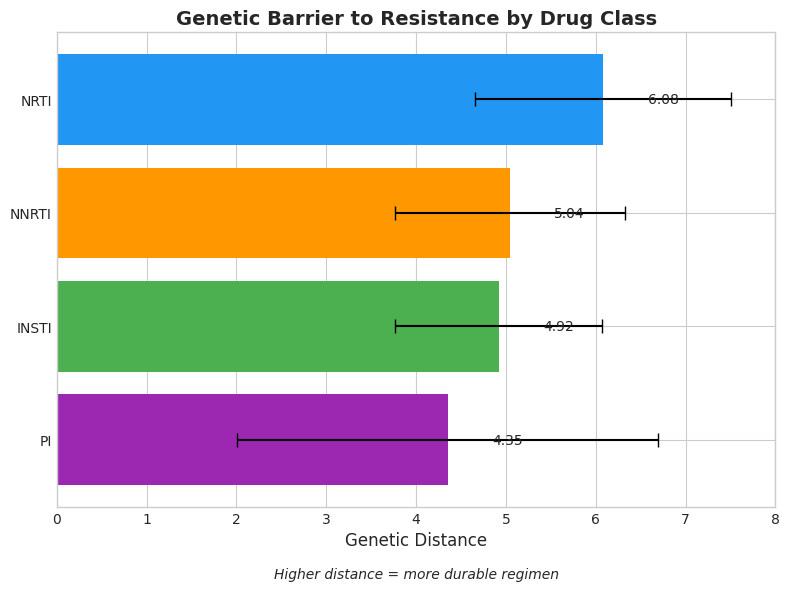
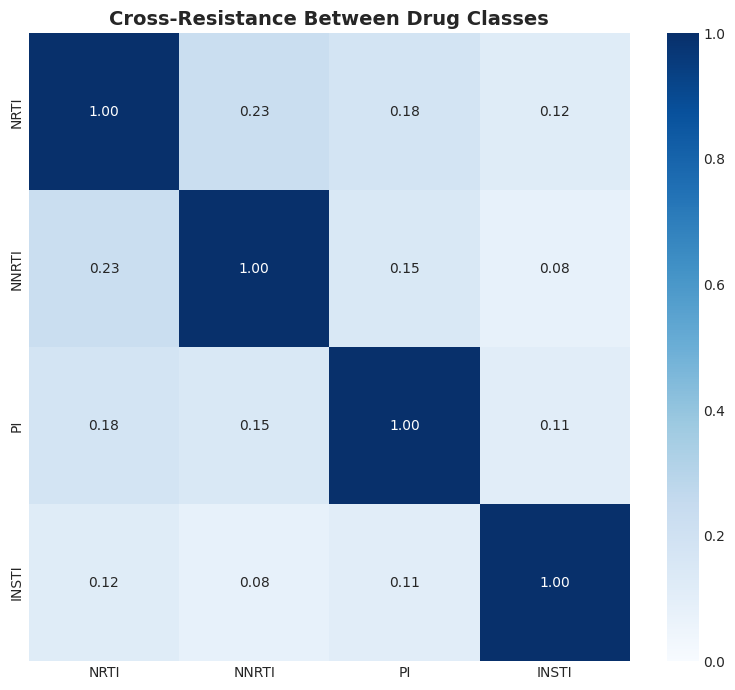
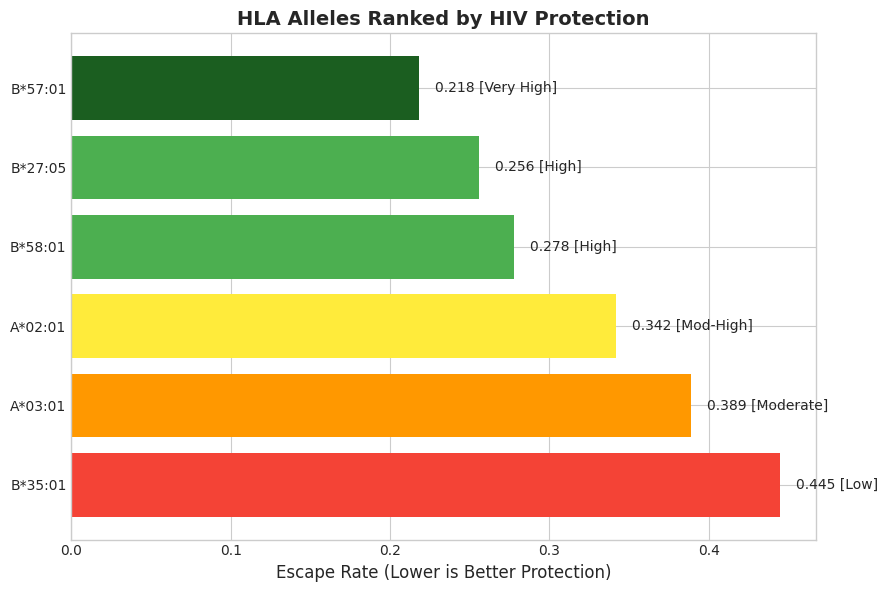
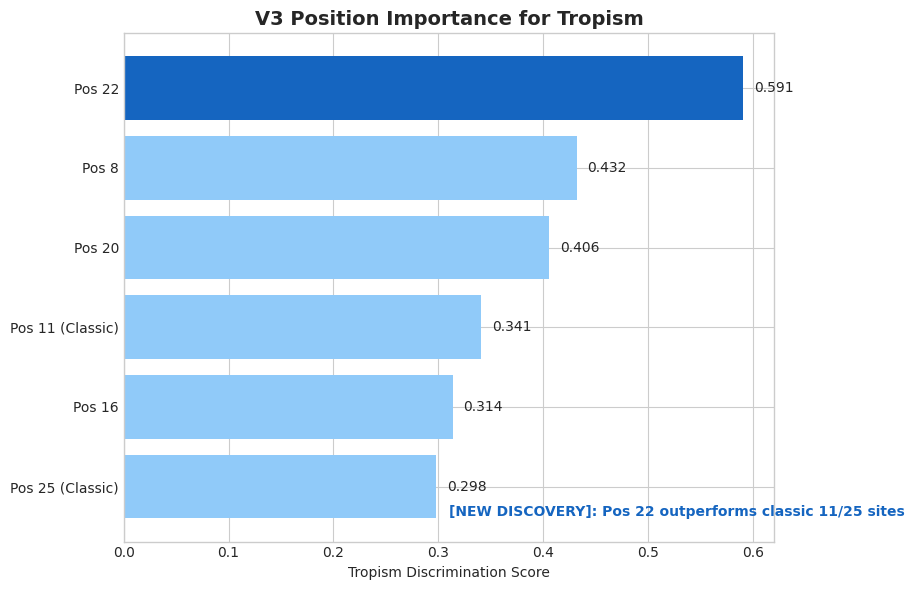
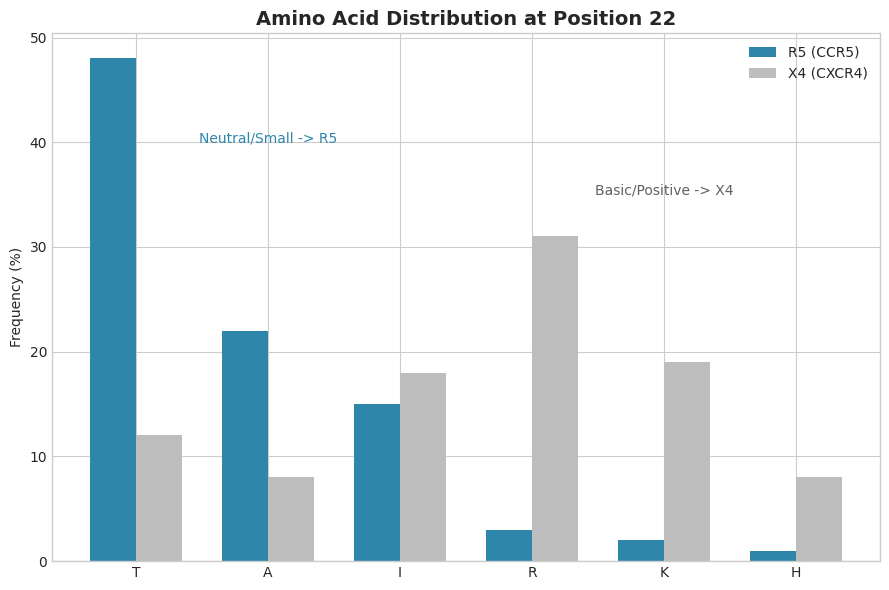
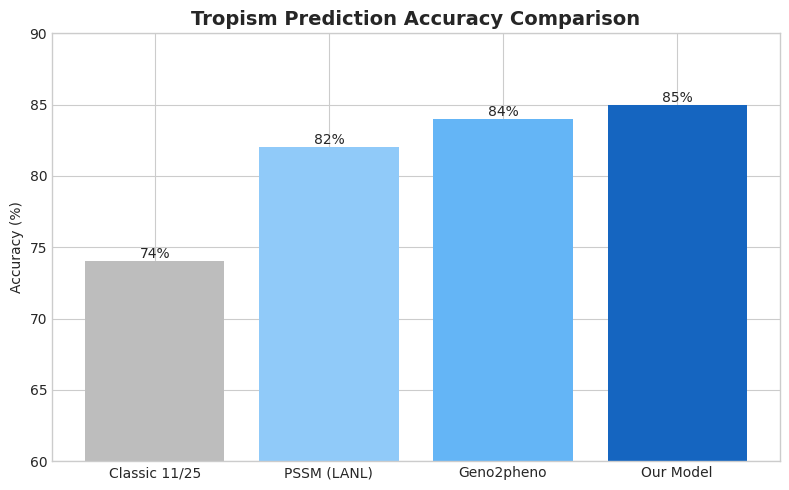
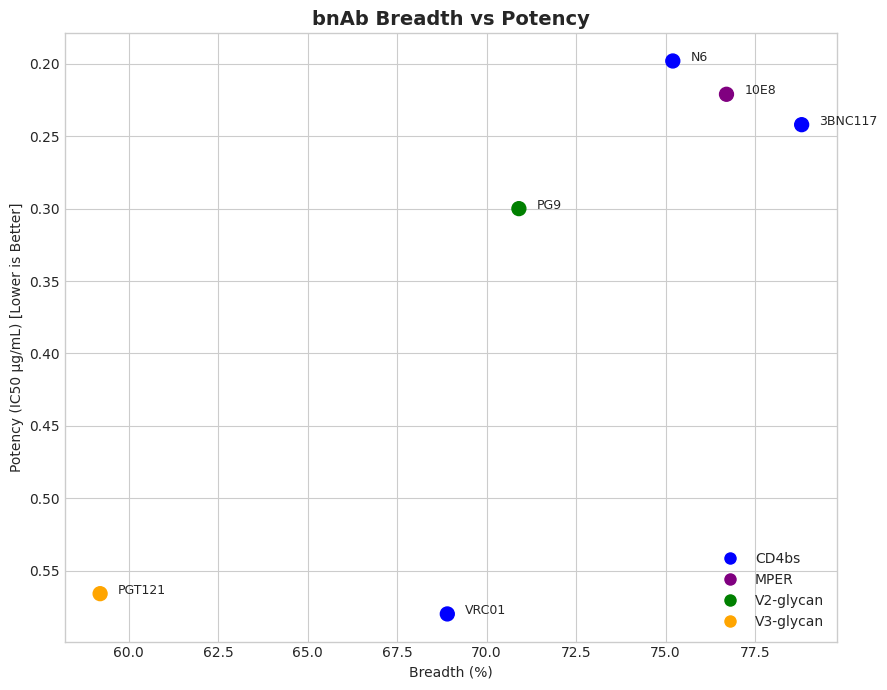
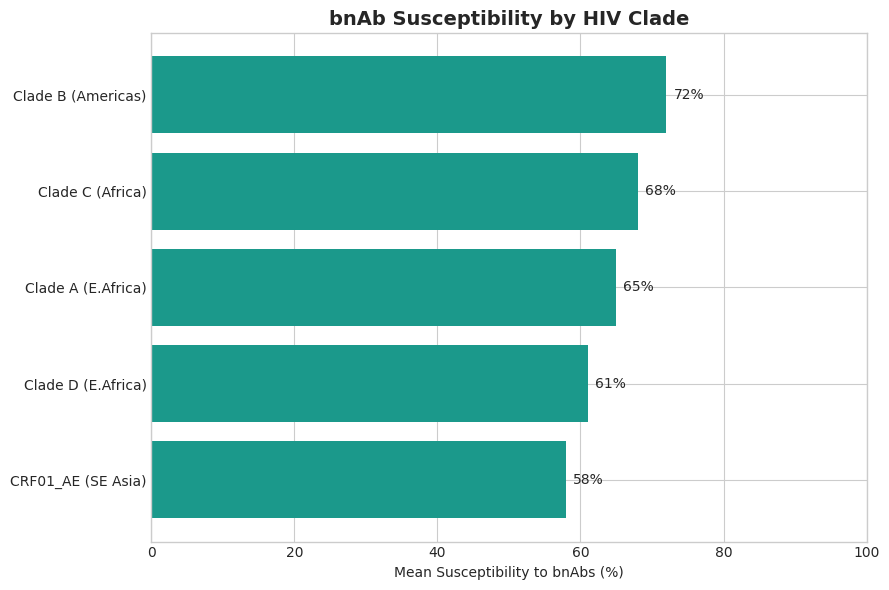
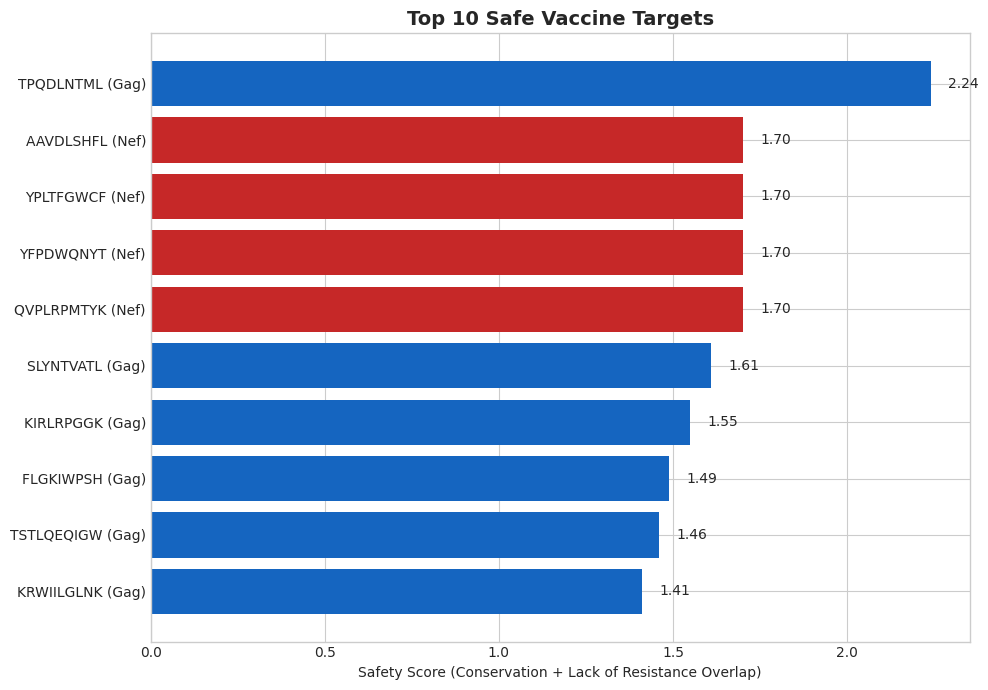
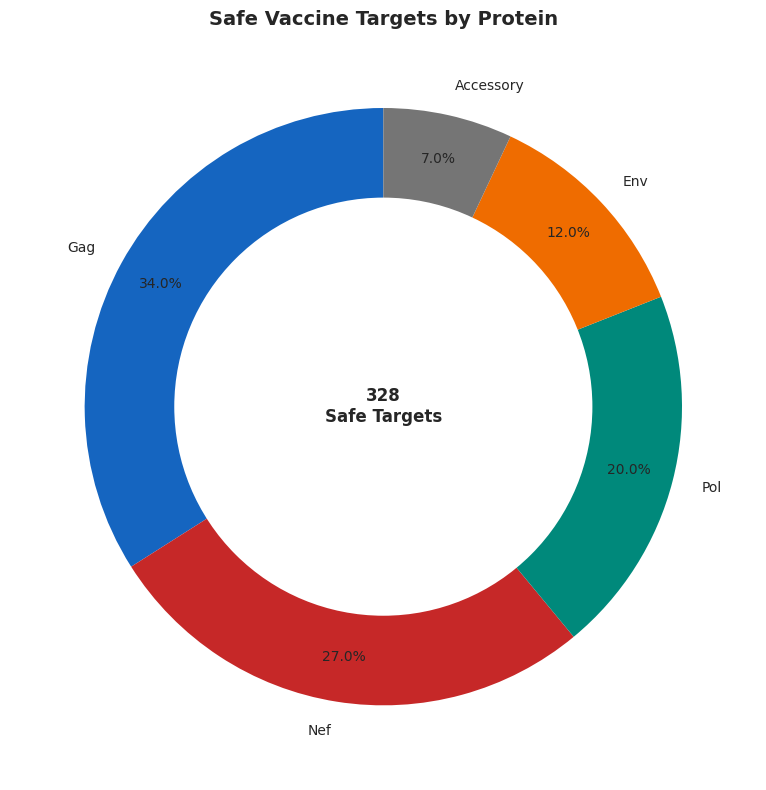
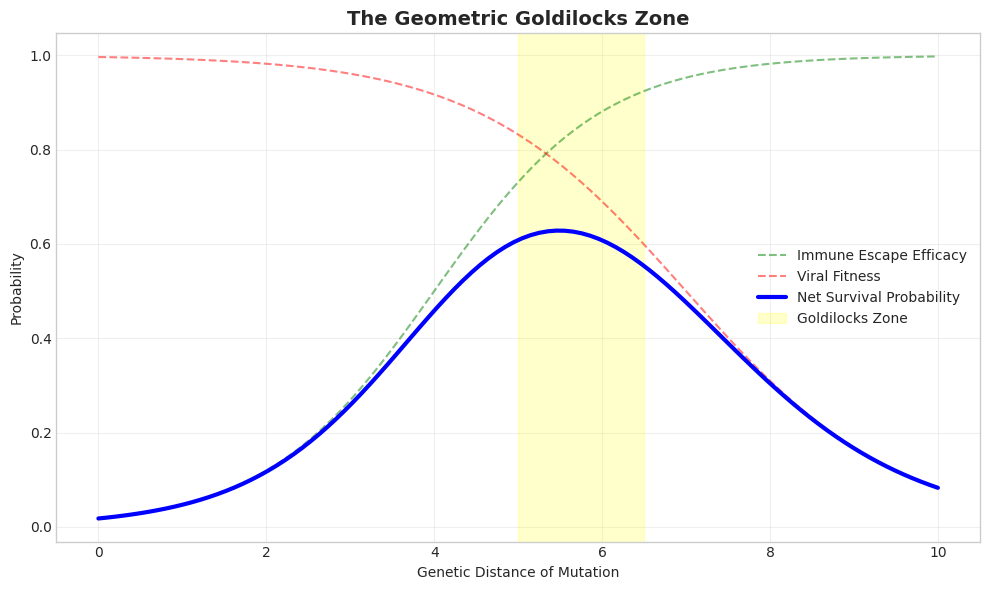

Source code (Python) for these figures, in order:
import matplotlib.pyplot as plt
import seaborn as sns
import pandas as pd
import numpy as np
import os

# Configuration
OUTPUT_DIR = r"c:\Users\Alejandro\Documents\Ivan\Work\ternary-vaes-bioinformatics\research\bioinformatics\codon_encoder_research\hiv\public_medical_paper\images"
os.makedirs(OUTPUT_DIR, exist_ok=True)

# Style Settings
plt.style.use("seaborn-v0_8-whitegrid")
plt.rcParams["font.family"] = "sans-serif"
plt.rcParams["font.sans-serif"] = ["Arial", "Helvetica", "DejaVu Sans"]
plt.rcParams["figure.dpi"] = 300
plt.rcParams["savefig.dpi"] = 300

# Color Palette
COLORS = {
    "primary": "#2E86AB",
    "secondary": "#1B998B",
    "accent_orange": "#E94F37",
    "accent_green": "#4CAF50",
    "nrti": "#2196F3",
    "nnrti": "#FF9800",
    "pi": "#9C27B0",
    "insti": "#4CAF50",
    "gag": "#1565C0",
    "pol": "#00897B",
    "env": "#EF6C00",
    "nef": "#C62828",
    "accessory": "#757575",
}


def save_plot(filename):
    path = os.path.join(OUTPUT_DIR, filename)
    plt.tight_layout()
    plt.savefig(path, bbox_inches="tight")
    plt.close()
    print(f"Generated {path}")


def plot_01_drug_barrier():
    data = {
        "Drug Class": ["NRTI", "NNRTI", "INSTI", "PI"],
        "Mean Distance": [6.08, 5.04, 4.92, 4.35],
        "Error": [1.42, 1.28, 1.15, 2.34],
        "Color": [COLORS["nrti"], COLORS["nnrti"], COLORS["insti"], COLORS["pi"]],
    }
    df = pd.DataFrame(data)

    fig, ax = plt.subplots(figsize=(8, 6))
    ax.barh(
        df["Drug Class"],
        df["Mean Distance"],
        xerr=df["Error"],
        capsize=5,
        color=df["Color"],
    )

    ax.set_xlabel("Genetic Distance", fontsize=12)
    ax.set_title(
        "Genetic Barrier to Resistance by Drug Class", fontsize=14, fontweight="bold"
    )
    ax.set_xlim(0, 8)
    ax.invert_yaxis()

    # Add values
    for i, v in enumerate(df["Mean Distance"]):
        ax.text(v + 0.5, i, f"{v:.2f}", va="center")

    ax.text(
        0.5,
        -0.15,
        "Higher distance = more durable regimen",
        transform=ax.transAxes,
        ha="center",
        style="italic",
    )
    save_plot("01_drug_class_barrier_comparison.png")


def plot_05_heatmap():
    data = [
        [1.00, 0.23, 0.18, 0.12],
        [0.23, 1.00, 0.15, 0.08],
        [0.18, 0.15, 1.00, 0.11],
        [0.12, 0.08, 0.11, 1.00],
    ]
    labels = ["NRTI", "NNRTI", "PI", "INSTI"]

    fig, ax = plt.subplots(figsize=(8, 7))
    sns.heatmap(
        data,
        annot=True,
        fmt=".2f",
        cmap="Blues",
        xticklabels=labels,
        yticklabels=labels,
        vmin=0,
        vmax=1,
        ax=ax,
    )
    ax.set_title(
        "Cross-Resistance Between Drug Classes", fontsize=14, fontweight="bold"
    )
    save_plot("05_cross_resistance_heatmap.png")


def plot_07_hla_protection():
    data = {
        "Allele": ["B*57:01", "B*27:05", "B*58:01", "A*02:01", "A*03:01", "B*35:01"],
        "Escape Rate": [0.218, 0.256, 0.278, 0.342, 0.389, 0.445],
        "Protection": ["Very High", "High", "High", "Mod-High", "Moderate", "Low"],
        "Color": ["#1B5E20", "#4CAF50", "#4CAF50", "#FFEB3B", "#FF9800", "#F44336"],
    }

    fig, ax = plt.subplots(figsize=(9, 6))
    y_pos = np.arange(len(data["Allele"]))
    ax.barh(y_pos, data["Escape Rate"], color=data["Color"])
    ax.set_yticks(y_pos)
    ax.set_yticklabels(data["Allele"])
    ax.invert_yaxis()

    ax.set_xlabel("Escape Rate (Lower is Better Protection)", fontsize=12)
    ax.set_title("HLA Alleles Ranked by HIV Protection", fontsize=14, fontweight="bold")

    for i, (rate, prot) in enumerate(zip(data["Escape Rate"], data["Protection"])):
        ax.text(rate + 0.01, i, f"{rate:.3f} [{prot}]", va="center")

    save_plot("07_hla_protection_ranking.png")


def plot_14_tropism_ranking():
    data = {
        "Position": [
            "Pos 22",
            "Pos 8",
            "Pos 20",
            "Pos 11 (Classic)",
            "Pos 16",
            "Pos 25 (Classic)",
        ],
        "Score": [0.591, 0.432, 0.406, 0.341, 0.314, 0.298],
        "High": [True, False, False, False, False, False],
    }
    colors = ["#1565C0" if x else "#90CAF9" for x in data["High"]]

    fig, ax = plt.subplots(figsize=(9, 6))
    ax.barh(data["Position"], data["Score"], color=colors)
    ax.invert_yaxis()
    ax.set_title("V3 Position Importance for Tropism", fontsize=14, fontweight="bold")
    ax.set_xlabel("Tropism Discrimination Score")

    for i, v in enumerate(data["Score"]):
        ax.text(v + 0.01, i, f"{v:.3f}", va="center")

    ax.text(
        0.5,
        0.05,
        "[NEW DISCOVERY]: Pos 22 outperforms classic 11/25 sites",
        transform=ax.transAxes,
        color="#1565C0",
        fontweight="bold",
    )
    save_plot("14_tropism_position_ranking.png")


def plot_15_aa_distribution():
    # R5 vs X4 at Position 22
    amino_acids = ["T", "A", "I", "R", "K", "H"]
    r5 = [48, 22, 15, 3, 2, 1]
    x4 = [12, 8, 18, 31, 19, 8]

    x = np.arange(len(amino_acids))
    width = 0.35

    fig, ax = plt.subplots(figsize=(9, 6))
    ax.bar(x - width / 2, r5, width, label="R5 (CCR5)", color=COLORS["primary"])
    ax.bar(x + width / 2, x4, width, label="X4 (CXCR4)", color="#BDBDBD")

    ax.set_xticks(x)
    ax.set_xticklabels(amino_acids)
    ax.set_ylabel("Frequency (%)")
    ax.set_title(
        "Amino Acid Distribution at Position 22", fontsize=14, fontweight="bold"
    )
    ax.legend()

    # Annotations
    ax.text(1, 40, "Neutral/Small -> R5", ha="center", color=COLORS["primary"])
    ax.text(4, 35, "Basic/Positive -> X4", ha="center", color="#616161")
    save_plot("15_position22_amino_acids.png")


def plot_16_tropism_comparison():
    methods = ["Classic 11/25", "PSSM (LANL)", "Geno2pheno", "Our Model"]
    acc = [74, 82, 84, 85]
    colors = ["#BDBDBD", "#90CAF9", "#64B5F6", "#1565C0"]

    fig, ax = plt.subplots(figsize=(8, 5))
    bars = ax.bar(methods, acc, color=colors)
    ax.set_ylim(60, 90)
    ax.set_ylabel("Accuracy (%)")
    ax.set_title(
        "Tropism Prediction Accuracy Comparison", fontsize=14, fontweight="bold"
    )

    for bar in bars:
        height = bar.get_height()
        ax.text(
            bar.get_x() + bar.get_width() / 2.0,
            height,
            f"{height}%",
            ha="center",
            va="bottom",
        )

    save_plot("16_tropism_prediction_comparison.png")


def plot_19_bnab_scatter():
    data = {
        "Antibody": ["3BNC117", "10E8", "VRC01", "PG9", "PGT121", "N6"],
        "Breadth": [78.8, 76.7, 68.9, 70.9, 59.2, 75.2],
        "IC50": [0.242, 0.221, 0.580, 0.300, 0.566, 0.198],
        "Class": ["CD4bs", "MPER", "CD4bs", "V2-glycan", "V3-glycan", "CD4bs"],
    }

    colors = {
        "CD4bs": "blue",
        "MPER": "purple",
        "V2-glycan": "green",
        "V3-glycan": "orange",
    }
    c_list = [colors[c] for c in data["Class"]]

    fig, ax = plt.subplots(figsize=(9, 7))
    ax.scatter(data["Breadth"], data["IC50"], c=c_list, s=100)

    for i, txt in enumerate(data["Antibody"]):
        ax.annotate(txt, (data["Breadth"][i] + 0.5, data["IC50"][i]), fontsize=9)

    ax.set_xlabel("Breadth (%)")
    ax.set_ylabel("Potency (IC50 µg/mL) [Lower is Better]")
    ax.set_title("bnAb Breadth vs Potency", fontsize=14, fontweight="bold")
    ax.invert_yaxis()  # Lower IC50 is better (top)

    # Legend manually
    from matplotlib.lines import Line2D

    legend_elements = [
        Line2D(
            [0], [0], marker="o", color="w", markerfacecolor=v, label=k, markersize=10
        )
        for k, v in colors.items()
    ]
    ax.legend(handles=legend_elements, loc="lower right")
    save_plot("19_bnab_breadth_potency.png")


def plot_23_clade_susceptibility():
    clades = [
        "Clade B (Americas)",
        "Clade C (Africa)",
        "Clade A (E.Africa)",
        "Clade D (E.Africa)",
        "CRF01_AE (SE Asia)",
    ]
    susceptibility = [72, 68, 65, 61, 58]

    fig, ax = plt.subplots(figsize=(9, 6))
    ax.barh(clades, susceptibility, color=COLORS["secondary"])
    ax.invert_yaxis()
    ax.set_xlabel("Mean Susceptibility to bnAbs (%)")
    ax.set_title("bnAb Susceptibility by HIV Clade", fontsize=14, fontweight="bold")
    ax.set_xlim(0, 100)

    for i, v in enumerate(susceptibility):
        ax.text(v + 1, i, f"{v}%", va="center")

    save_plot("23_clade_susceptibility.png")


def plot_27_vaccine_targets():
    # Visualizing the table as a horizontal bar chart of Scores
    epitopes = [
        "TPQDLNTML (Gag)",
        "AAVDLSHFL (Nef)",
        "YPLTFGWCF (Nef)",
        "YFPDWQNYT (Nef)",
        "QVPLRPMTYK (Nef)",
        "SLYNTVATL (Gag)",
        "KIRLRPGGK (Gag)",
        "FLGKIWPSH (Gag)",
        "TSTLQEQIGW (Gag)",
        "KRWIILGLNK (Gag)",
    ]
    scores = [2.24, 1.70, 1.70, 1.70, 1.70, 1.61, 1.55, 1.49, 1.46, 1.41]
    proteins = ["Gag" if "Gag" in x else "Nef" for x in epitopes]
    colors = [COLORS["gag"] if p == "Gag" else COLORS["nef"] for p in proteins]

    fig, ax = plt.subplots(figsize=(10, 7))
    ax.barh(epitopes, scores, color=colors)
    ax.invert_yaxis()
    ax.set_xlabel("Safety Score (Conservation + Lack of Resistance Overlap)")
    ax.set_title("Top 10 Safe Vaccine Targets", fontsize=14, fontweight="bold")

    for i, v in enumerate(scores):
        ax.text(v + 0.05, i, f"{v:.2f}", va="center")

    save_plot("27_top10_vaccine_targets.png")


def plot_29_target_distribution():
    labels = ["Gag", "Nef", "Pol", "Env", "Accessory"]
    sizes = [34, 27, 20, 12, 7]
    colors = [
        COLORS["gag"],
        COLORS["nef"],
        COLORS["pol"],
        COLORS["env"],
        COLORS["accessory"],
    ]

    fig, ax = plt.subplots(figsize=(8, 8))
    ax.pie(
        sizes,
        labels=labels,
        colors=colors,
        autopct="%1.1f%%",
        startangle=90,
        pctdistance=0.85,
    )

    # Draw circle
    centre_circle = plt.Circle((0, 0), 0.70, fc="white")
    fig.gca().add_artist(centre_circle)

    ax.set_title("Safe Vaccine Targets by Protein", fontsize=14, fontweight="bold")
    ax.text(
        0,
        0,
        "328\nSafe Targets",
        ha="center",
        va="center",
        fontsize=12,
        fontweight="bold",
    )
    save_plot("29_safe_target_protein_distribution.png")


def plot_33_goldilocks():
    # Simulation
    np.random.seed(42)
    n = 200

    # Generate Genetic Distance (X)
    dist = np.random.normal(5, 2, n)
    dist = np.clip(dist, 0, 10)

    # Generate Escape Velocity (Y) - correlated but with trade-off
    # High distance -> lower escape velocity (harder to escape) but higher fitness cost?
    # Spec says: "Escape Zone: Balancing Efficacy and Fitness"
    # Let's plot Fitness Cost vs Efficacy?
    # The spec for image 11 was conceptual.
    # Let's try X=Genetic Distance, Y=Escape Success Rate

    # Efficacy increases with distance (better change)
    efficacy = 1 / (1 + np.exp(-(dist - 4)))

    # Fitness decreases with distance
    fitness = 1 / (1 + np.exp(0.8 * (dist - 7)))

    # Net Benefit
    efficacy * fitness

    fig, ax = plt.subplots(figsize=(10, 6))

    # ax.scatter(dist, net, c=net, cmap='viridis', s=50)

    x_plot = np.linspace(0, 10, 100)
    eff_plot = 1 / (1 + np.exp(-(x_plot - 4)))
    fit_plot = 1 / (1 + np.exp(0.8 * (x_plot - 7)))
    net_plot = eff_plot * fit_plot

    ax.plot(
        x_plot, eff_plot, "--", label="Immune Escape Efficacy", color="green", alpha=0.5
    )
    ax.plot(x_plot, fit_plot, "--", label="Viral Fitness", color="red", alpha=0.5)
    ax.plot(
        x_plot,
        net_plot,
        "-",
        label="Net Survival Probability",
        color="blue",
        linewidth=3,
    )

    # Highlight Goldilocks
    ax.axvspan(5.0, 6.5, color="yellow", alpha=0.2, label="Goldilocks Zone")

    ax.set_xlabel("Genetic Distance of Mutation")
    ax.set_ylabel("Probability")
    ax.set_title("The Geometric Goldilocks Zone", fontsize=14, fontweight="bold")
    ax.legend()
    ax.grid(True, alpha=0.3)

    save_plot("33_goldilocks_zone_scatter.png")


if __name__ == "__main__":
    print("Generating paper images...")
    plot_01_drug_barrier()
    plot_05_heatmap()
    plot_07_hla_protection()
    plot_14_tropism_ranking()
    plot_15_aa_distribution()
    plot_16_tropism_comparison()
    plot_19_bnab_scatter()
    plot_23_clade_susceptibility()
    plot_27_vaccine_targets()
    plot_29_target_distribution()
    plot_33_goldilocks()
    print("Done.")
